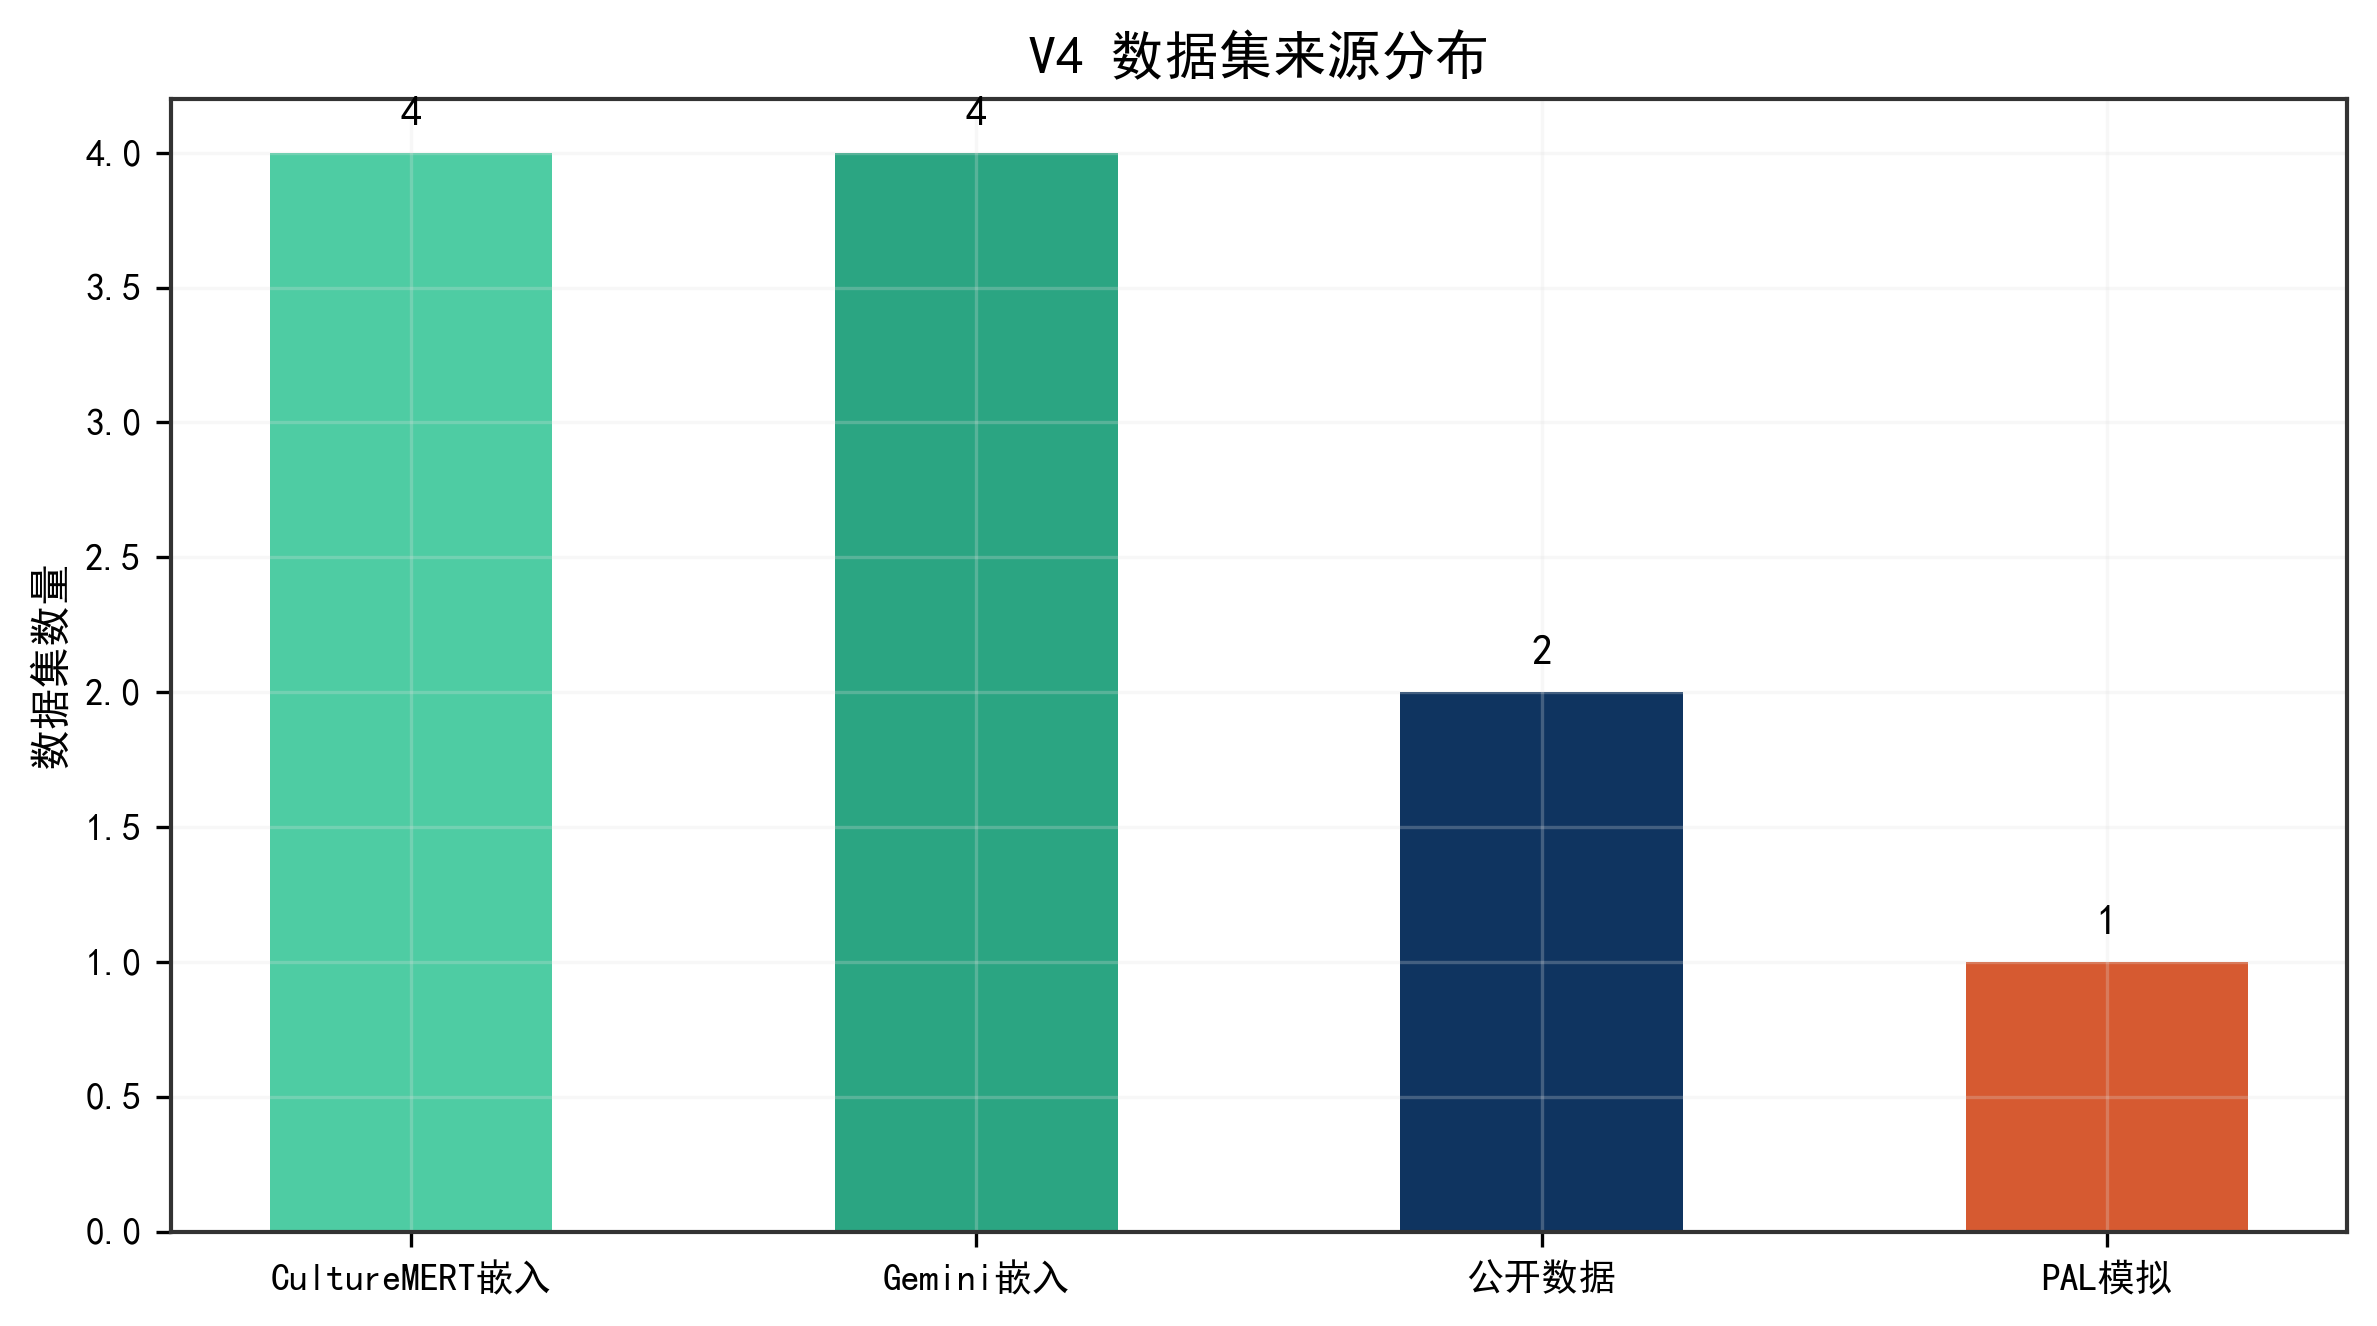

Data behind this chart, as committed beside it:
来源, 数量
CultureMERT嵌入, 4
Gemini嵌入, 4
公开数据, 2
PAL模拟, 1
